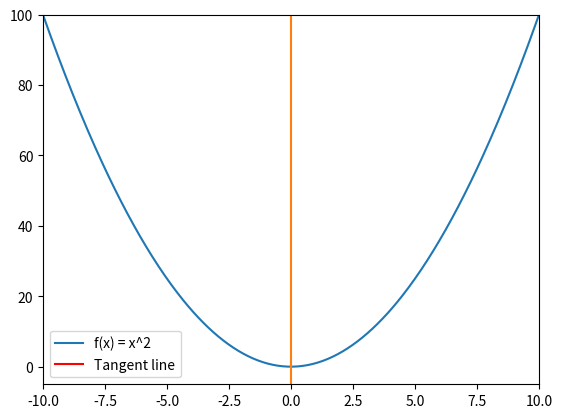

Python code for this plot:
import matplotlib.pyplot as pyplot
import matplotlib.animation as animation
import numpy

def quandratic(x):
    return x**2

def derivative(x):
    return 2*x

if __name__ == '__main__':
    x = numpy.linspace(-10, 10, 400)

    fig, ax = pyplot.subplots()
    ax.set_xlim(-10, 10)
    ax.set_ylim(-5, 100)
    ax.plot(x, quandratic(x), label='f(x) = x^2')
    ax.plot(numpy.zeros((400,)), numpy.linspace(-5, 1000, 400))
    tangent_line, = ax.plot([], [], label='Tangent line', color='red')
    point, = ax.plot([], [], 'ro')

    def init():
        tangent_line.set_data([], [])
        point.set_data([], [])
        return tangent_line, point

    def update(frame):
        x0 = x[frame]
        y = quandratic(x0)
        slope = derivative(x0)
        x_tangent = numpy.linspace(x0 - 3, x0 + 3, 100)
        y_tangent = slope * (x_tangent - x0) + y
        tangent_line.set_data(x_tangent, y_tangent)
        point.set_data(x0, y)
        return tangent_line, point

    ani = animation.FuncAnimation(fig, update, frames=len(x), init_func=init, blit=True)
    pyplot.legend()
    pyplot.show()
